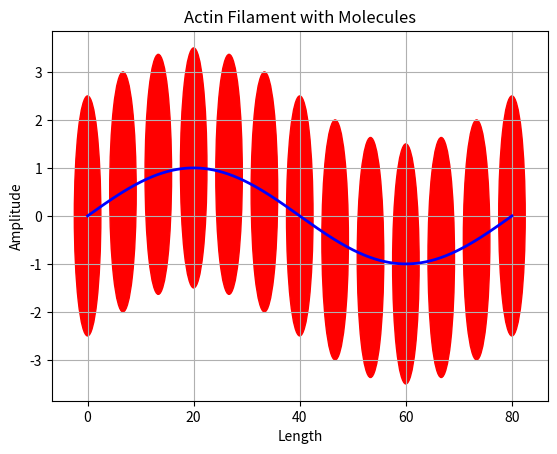

Reproduce this figure in Python.
import numpy as np
import matplotlib.pyplot as plt

def draw_actin_filament():
    filament_length = 80  
    molecule_size = 5 
    num_molecules = 13  

    t = np.linspace(0, filament_length, 1000)  

    y = np.sin(2 * np.pi *  t / filament_length)

    plt.plot(t, y, color='blue', linewidth=2)

    x_molecules = np.linspace(0, filament_length, num_molecules)
    y_molecules = np.sin(2 * np.pi *  x_molecules / filament_length)

    for x, y in zip(x_molecules, y_molecules):
        circle = plt.Circle((x, y), radius=molecule_size/2 , color='red')
        plt.gca().add_patch(circle)

    plt.xlabel('Length')
    plt.ylabel('Amplitude')
    plt.title('Actin Filament with Molecules')
    plt.grid(True)
    plt.show()

draw_actin_filament()
